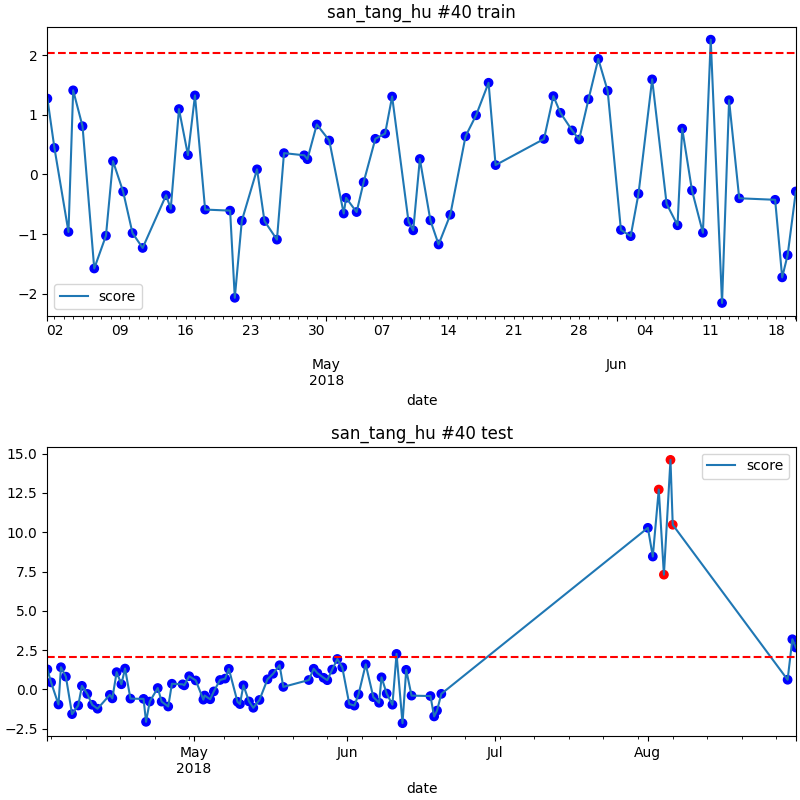

The table this chart was drawn from, first rows:
date, score
2018-08-03 05:00, 12.72
2018-08-04 06:00, 7.3
2018-08-05 14:00, 14.61
2018-08-06 01:00, 10.48
